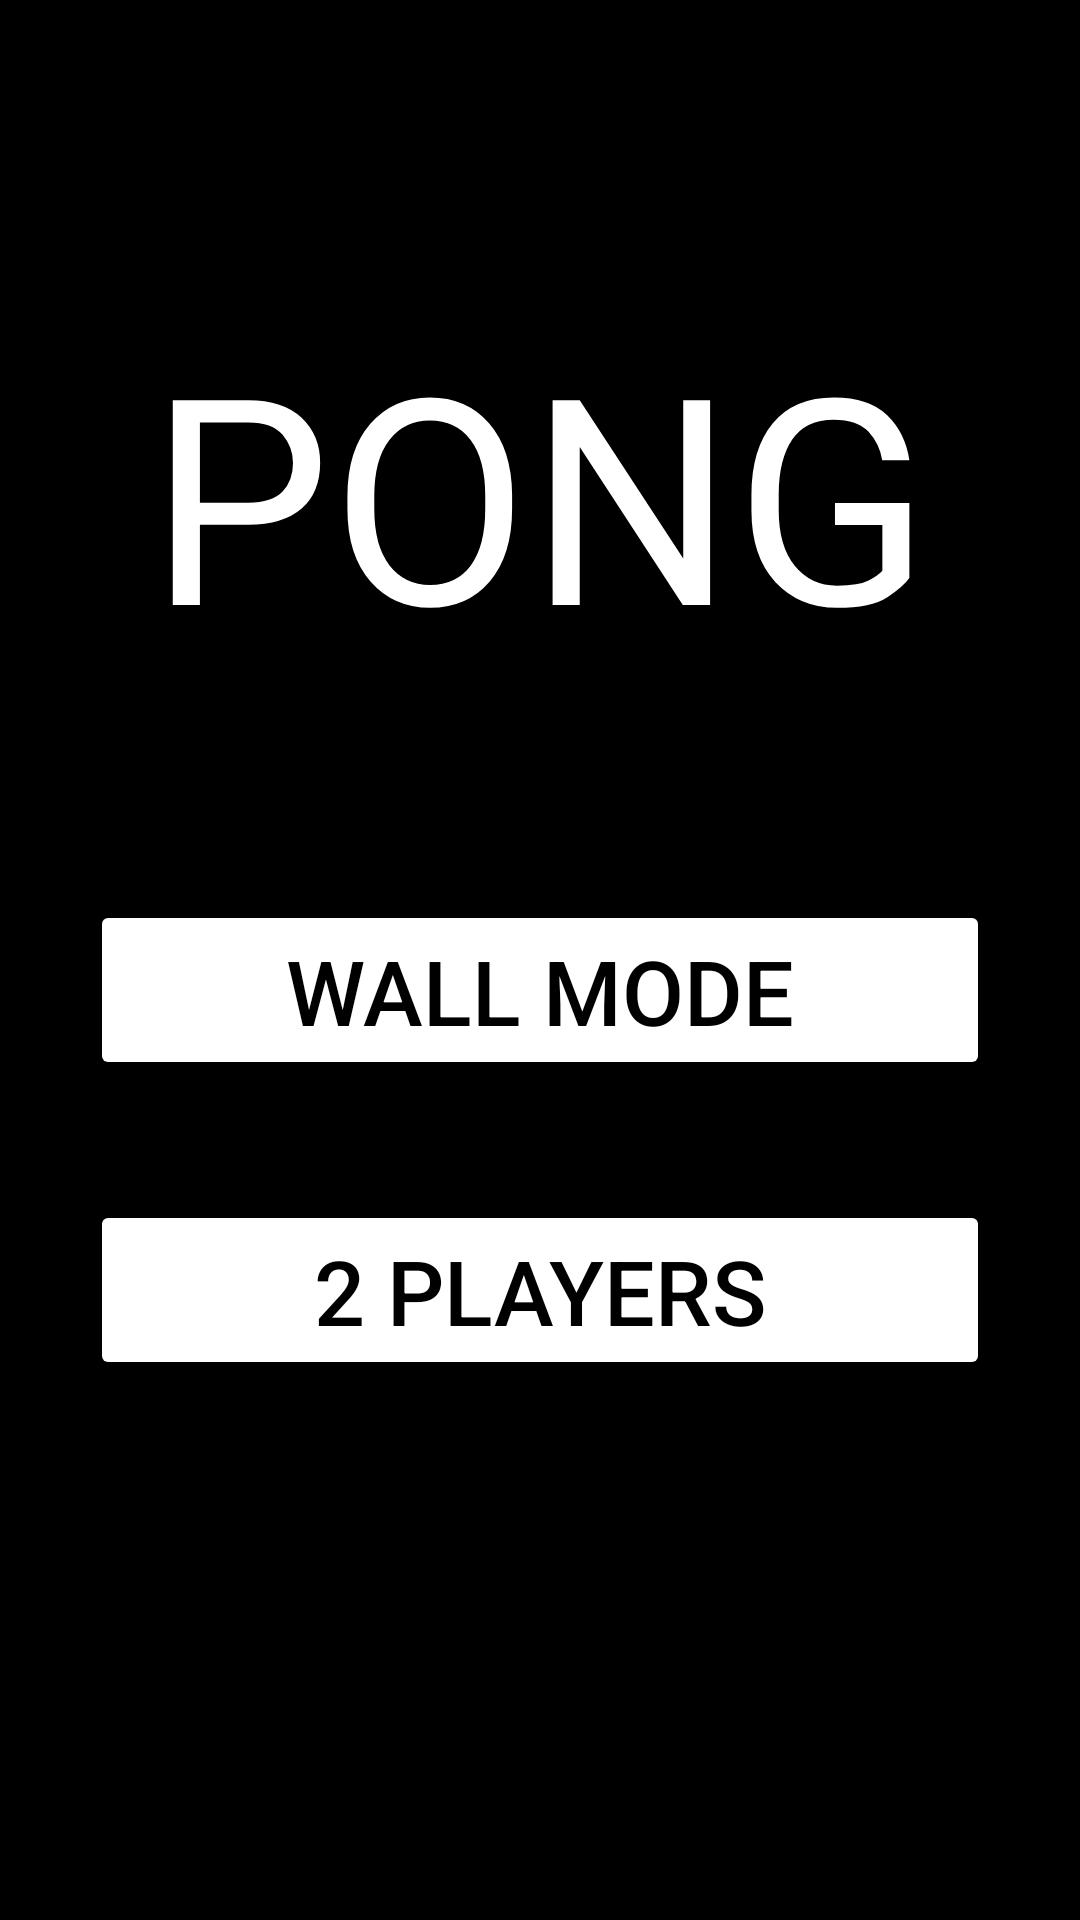

Android layout source for this screen:
<!-- AndroidManifest.xml: application theme Theme.PingPong -->
<!-- res/layout/activity_main.xml -->
<?xml version="1.0" encoding="utf-8"?>
<androidx.constraintlayout.widget.ConstraintLayout xmlns:android="http://schemas.android.com/apk/res/android"
    xmlns:app="http://schemas.android.com/apk/res-auto"
    xmlns:tools="http://schemas.android.com/tools"
    android:layout_width="match_parent"
    android:layout_height="match_parent"
    android:background="@color/black"
    tools:context=".MainActivity">

    <TextView
        android:id="@+id/pongTitle"
        android:layout_width="wrap_content"
        android:layout_height="wrap_content"
        android:layout_marginStart="100dp"
        android:layout_marginLeft="100dp"
        android:layout_marginTop="100dp"
        android:layout_marginEnd="100dp"
        android:layout_marginRight="100dp"
        android:fontFamily="@font/aladin"
        android:text="@string/pong"
        android:textColor="@color/white"
        android:textSize="96sp"
        app:layout_constraintEnd_toEndOf="parent"
        app:layout_constraintStart_toStartOf="parent"
        app:layout_constraintTop_toTopOf="parent" />

    <Button
        android:id="@+id/wallMode"
        android:layout_width="300dp"
        android:layout_height="60dp"
        android:layout_marginStart="100dp"
        android:layout_marginLeft="100dp"
        android:layout_marginTop="200dp"
        android:layout_marginEnd="100dp"
        android:layout_marginRight="100dp"
        app:backgroundTint="@color/white"
        app:layout_constraintEnd_toEndOf="parent"
        app:layout_constraintStart_toStartOf="parent"
        app:layout_constraintTop_toTopOf="@id/pongTitle"
        android:text="@string/wall_mode"
        android:textColor="@color/black"
        android:textSize="30sp"/>

    <Button
        android:layout_width="300dp"
        android:layout_height="60dp"
        android:layout_marginStart="100dp"
        android:layout_marginLeft="100dp"
        android:layout_marginTop="100dp"
        android:layout_marginEnd="100dp"
        android:layout_marginRight="100dp"
        app:backgroundTint="@color/white"
        app:layout_constraintEnd_toEndOf="parent"
        app:layout_constraintStart_toStartOf="parent"
        app:layout_constraintTop_toTopOf="@id/wallMode"
        android:text="@string/_2_players"
        android:textColor="@color/black"
        android:textSize="30sp"/>

</androidx.constraintlayout.widget.ConstraintLayout>
<!-- resources referenced by this layout -->
<resources>
  <string name="_2_players">2 PLAYERS</string>
  <string name="pong">PONG</string>
  <string name="wall_mode">Wall Mode</string>
  <style name="Theme.PingPong" parent="Theme.MaterialComponents.DayNight.DarkActionBar">
          
          <item name="colorPrimary">@color/purple_500</item>
          <item name="colorPrimaryVariant">@color/purple_700</item>
          <item name="colorOnPrimary">@color/white</item>
          
          <item name="colorSecondary">@color/teal_200</item>
          <item name="colorSecondaryVariant">@color/teal_700</item>
          <item name="colorOnSecondary">@color/black</item>
          
          <item name="android:statusBarColor" tools:targetApi="l">?attr/colorPrimaryVariant</item>
          
      </style>
  <!-- not gathered from this repository: default colours our renderer supplied (Android Studio template values) -->
  <color name="purple_500">#FF6200EE</color>
  <color name="purple_700">#FF3700B3</color>
  <color name="teal_200">#FF03DAC5</color>
  <color name="teal_700">#FF018786</color>
  <color name="black">#FF000000</color>
  <color name="white">#FFFFFFFF</color>
</resources>
